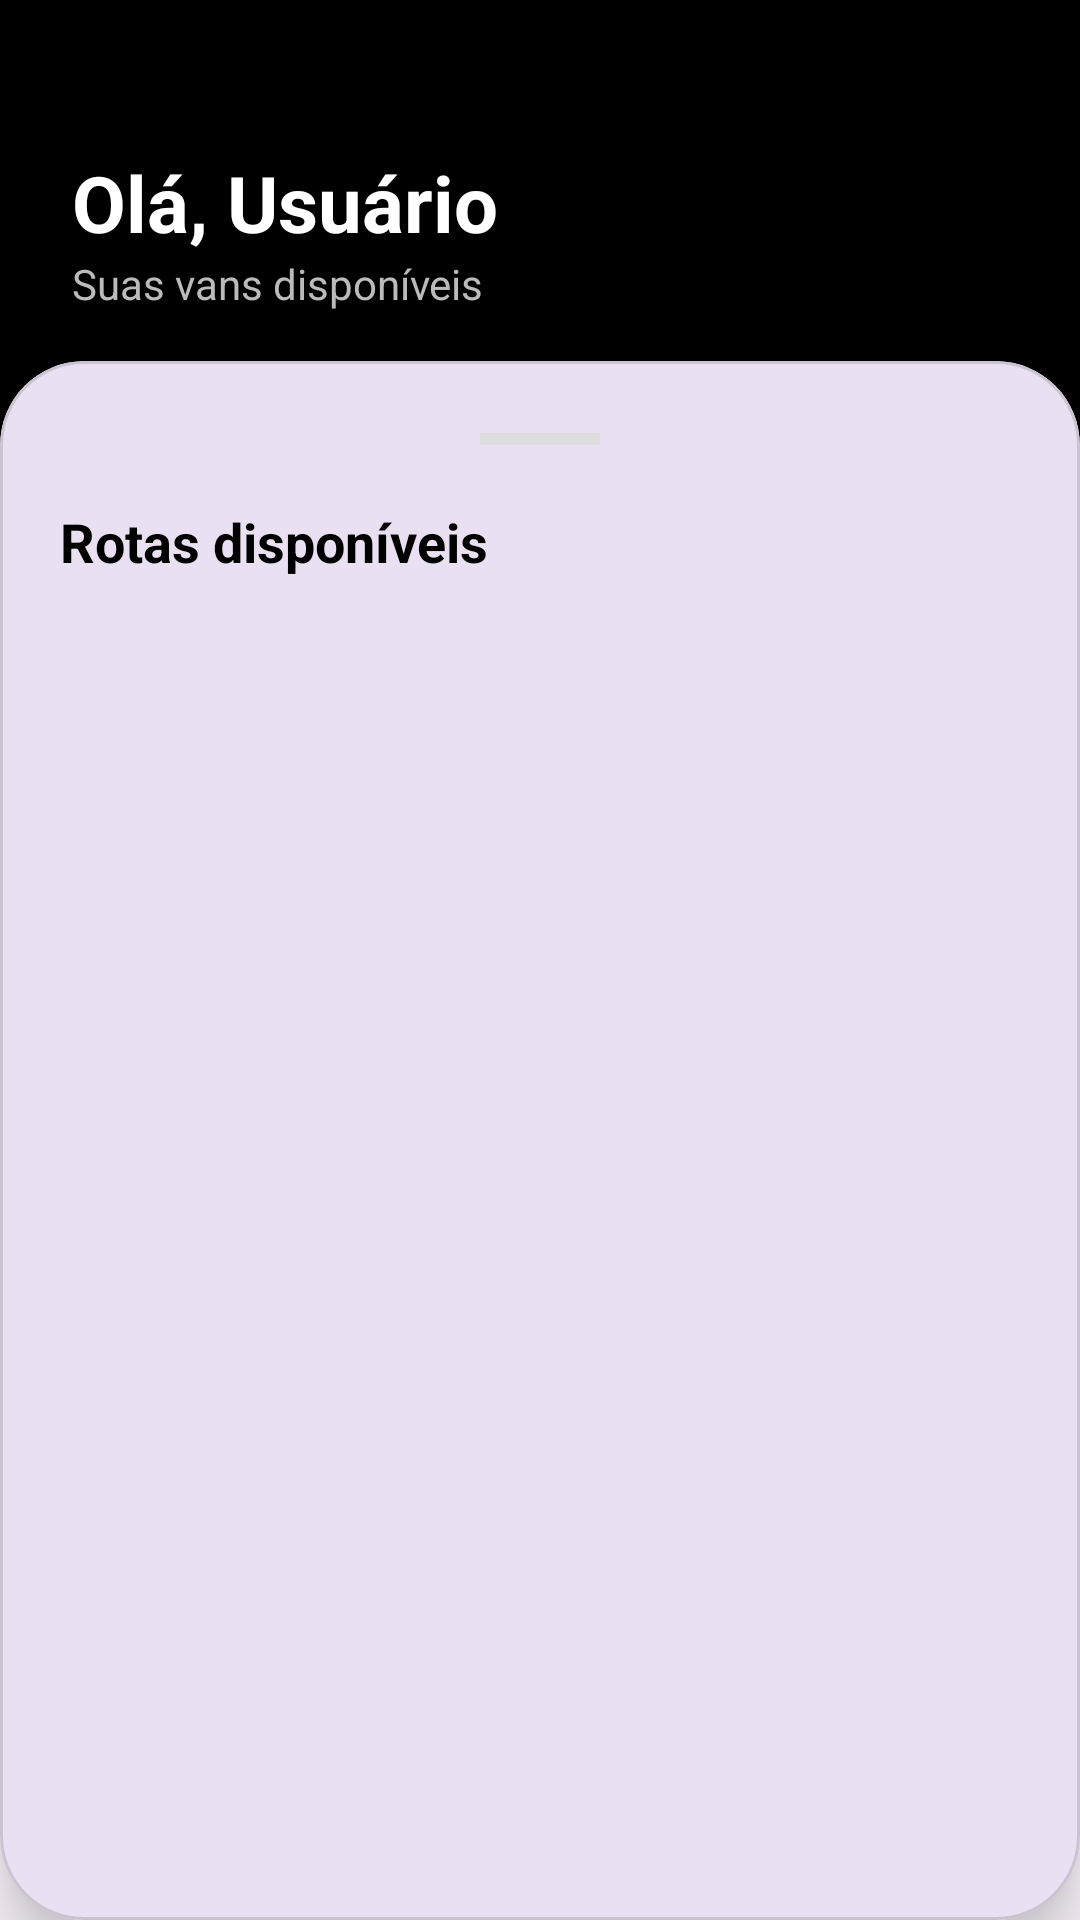

Android layout source for this screen:
<!-- AndroidManifest.xml: application theme Theme.VanApp -->
<!-- res/layout/activity_main.xml -->
<?xml version="1.0" encoding="utf-8"?>
<androidx.coordinatorlayout.widget.CoordinatorLayout
    xmlns:android="http://schemas.android.com/apk/res/android"
    xmlns:app="http://schemas.android.com/apk/res-auto"
    android:layout_width="match_parent"
    android:layout_height="match_parent"
    android:background="@color/gray">

    <androidx.constraintlayout.widget.ConstraintLayout
        android:layout_width="match_parent"
        android:layout_height="match_parent">

        
        <View
            android:id="@+id/headerBackground"
            android:layout_width="match_parent"
            android:layout_height="160dp"
            android:background="@color/black"
            app:layout_constraintTop_toTopOf="parent" />

        
        <TextView
            android:id="@+id/txtUsuario"
            android:layout_width="wrap_content"
            android:layout_height="wrap_content"
            android:layout_marginStart="24dp"
            android:layout_marginTop="50dp"
            android:text="Olá, Usuário"
            android:textColor="@color/white"
            android:textSize="26sp"
            android:textStyle="bold"
            app:layout_constraintStart_toStartOf="parent"
            app:layout_constraintTop_toTopOf="parent" />

        
        <TextView
            android:id="@+id/txtSubtitulo"
            android:layout_width="wrap_content"
            android:layout_height="wrap_content"
            android:text="Suas vans disponíveis"
            android:textColor="#BBBBBB"
            android:textSize="14sp"
            app:layout_constraintStart_toStartOf="@id/txtUsuario"
            app:layout_constraintTop_toBottomOf="@id/txtUsuario" />

        
        <com.google.android.material.card.MaterialCardView
            android:id="@+id/cardContainer"
            android:layout_width="match_parent"
            android:layout_height="0dp"
            android:layout_marginTop="-40dp"
            app:cardCornerRadius="28dp"
            app:cardElevation="12dp"
            app:layout_constraintTop_toBottomOf="@id/headerBackground"
            app:layout_constraintBottom_toBottomOf="parent">

            <LinearLayout
                android:layout_width="match_parent"
                android:layout_height="match_parent"
                android:orientation="vertical"
                android:paddingTop="24dp"
                android:paddingStart="20dp"
                android:paddingEnd="20dp">

                
                <View
                    android:layout_width="40dp"
                    android:layout_height="4dp"
                    android:layout_gravity="center_horizontal"
                    android:layout_marginBottom="20dp"
                    android:background="#DDDDDD" />

                
                <TextView
                    android:layout_width="wrap_content"
                    android:layout_height="wrap_content"
                    android:layout_marginBottom="16dp"
                    android:text="Rotas disponíveis"
                    android:textColor="@color/black"
                    android:textSize="18sp"
                    android:textStyle="bold" />

                
                <ListView
                    android:id="@+id/listView"
                    android:layout_width="match_parent"
                    android:layout_height="match_parent"
                    android:divider="@android:color/transparent"
                    android:dividerHeight="16dp"
                    android:paddingBottom="80dp"
                    android:clipToPadding="false"
                    android:scrollbars="none" />

            </LinearLayout>
        </com.google.android.material.card.MaterialCardView>

        
        <com.google.android.material.floatingactionbutton.FloatingActionButton
            android:id="@+id/fabAdd"
            android:layout_width="wrap_content"
            android:layout_height="wrap_content"
            android:layout_marginEnd="24dp"
            android:layout_marginBottom="24dp"
            android:src="@android:drawable/ic_dialog_map"
            android:contentDescription="Mapa"
            app:backgroundTint="@color/black"
            app:tint="@color/white"
            app:layout_constraintBottom_toBottomOf="parent"
            app:layout_constraintEnd_toEndOf="parent" />

    </androidx.constraintlayout.widget.ConstraintLayout>

</androidx.coordinatorlayout.widget.CoordinatorLayout>
<!-- resources referenced by this layout -->
<resources>
  <style name="Theme.VanApp" parent="Base.Theme.VanApp" />
  <style name="Base.Theme.VanApp" parent="Theme.Material3.DayNight.NoActionBar">
          
          
      </style>
  <!-- not gathered from this repository: default colours our renderer supplied (Android Studio template values) -->
  <color name="black">#FF000000</color>
  <color name="white">#FFFFFFFF</color>
</resources>
